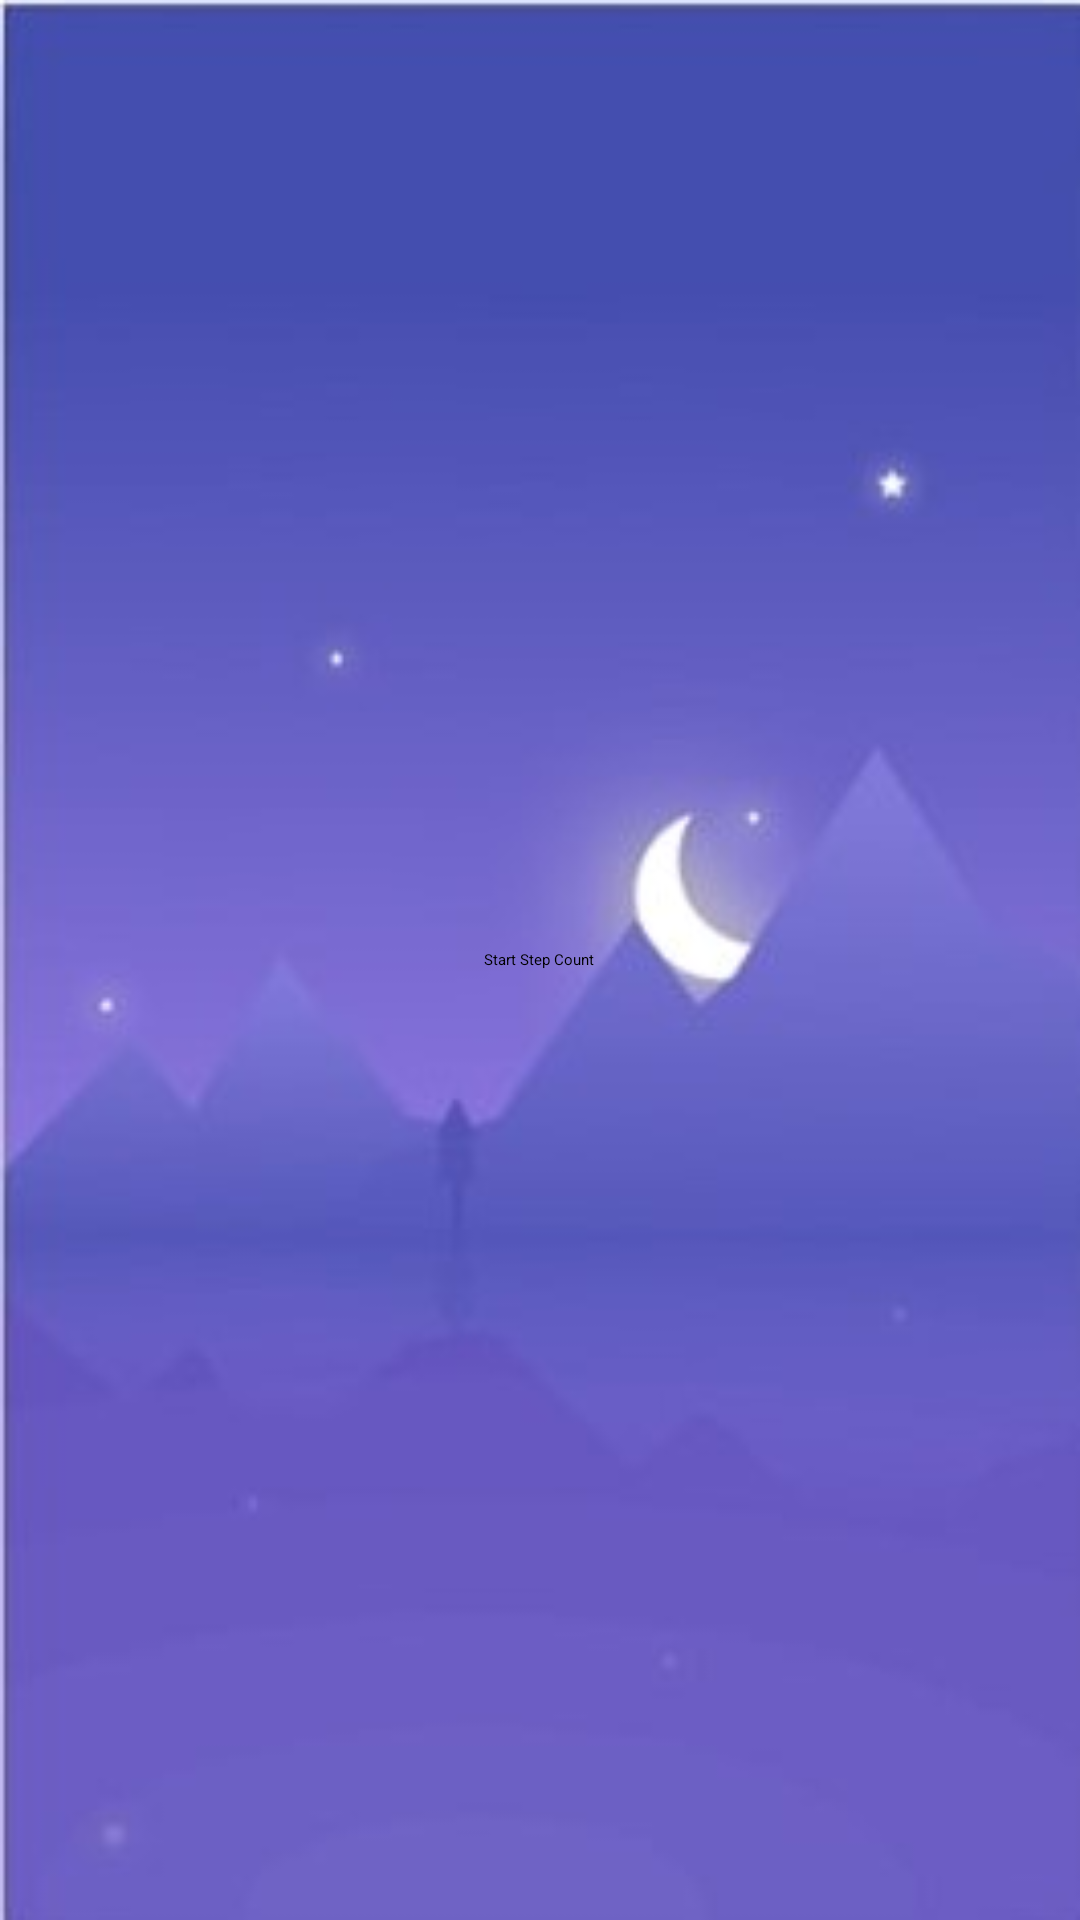

Here is an Android app screen rendered from its layout file. Give the layout XML and the strings, colors and styles it references.
<!-- AndroidManifest.xml: application theme Theme.HealthCompanion -->
<!-- res/layout/steps.xml -->
<?xml version="1.0" encoding="utf-8"?>
<RelativeLayout xmlns:android="http://schemas.android.com/apk/res/android"
    xmlns:app="http://schemas.android.com/apk/res-auto"
    xmlns:tools="http://schemas.android.com/tools"
    android:layout_width="match_parent"
    android:layout_height="match_parent"
    tools:context=".PedometerActivity"
    android:background="@drawable/sleepbg">


    <Button
        android:id="@+id/startCount"
        android:layout_width="wrap_content"
        android:layout_height="wrap_content"
        android:text="Start Step Count"
        android:layout_centerInParent="true"/>


</RelativeLayout>
<!-- resources referenced by this layout -->
<resources>
  <!-- drawable sleepbg: jpg bitmap (drawable-v24, 28327 bytes) -->
</resources>
